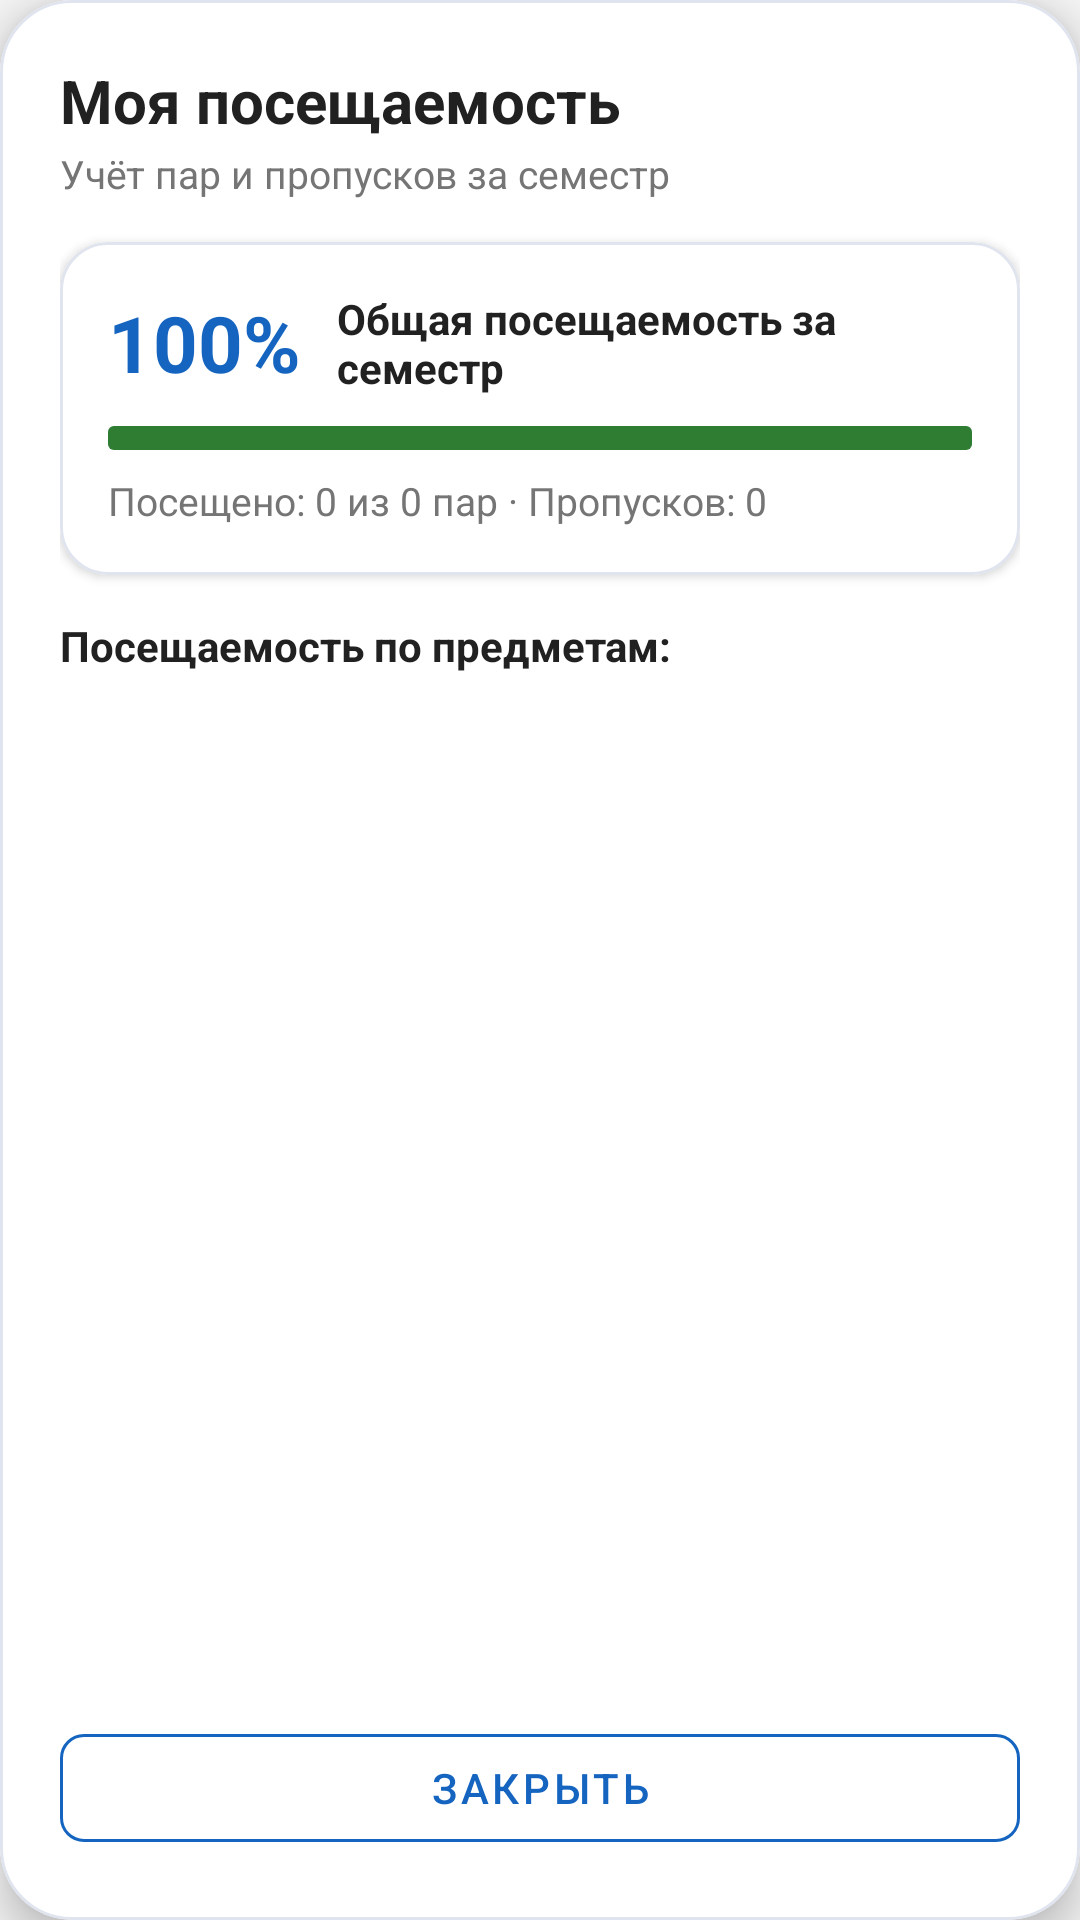

Layout XML and referenced resources for this Android screen:
<!-- AndroidManifest.xml: application theme Theme.UniSchedule -->
<!-- res/layout/dialog_attendance.xml -->
<?xml version="1.0" encoding="utf-8"?>
<com.google.android.material.card.MaterialCardView xmlns:android="http://schemas.android.com/apk/res/android"
    xmlns:app="http://schemas.android.com/apk/res-auto"
    android:layout_width="match_parent"
    android:layout_height="match_parent"
    app:cardBackgroundColor="@color/surface"
    app:cardCornerRadius="24dp"
    app:cardElevation="8dp"
    app:strokeColor="@color/outline"
    app:strokeWidth="1dp">

    <LinearLayout
        android:layout_width="match_parent"
        android:layout_height="match_parent"
        android:orientation="vertical"
        android:padding="20dp">

        
        <RelativeLayout
            android:layout_width="match_parent"
            android:layout_height="wrap_content">

            <LinearLayout
                android:layout_width="wrap_content"
                android:layout_height="wrap_content"
                android:layout_alignParentStart="true"
                android:layout_centerVertical="true"
                android:layout_toStartOf="@+id/btnCloseAttendanceHeader"
                android:orientation="vertical">

                <TextView
                    android:layout_width="wrap_content"
                    android:layout_height="wrap_content"
                    android:text="Моя посещаемость"
                    android:textColor="@color/text_primary"
                    android:textSize="20sp"
                    android:textStyle="bold" />

                <TextView
                    android:id="@+id/tvAttendanceGroupSubtitle"
                    android:layout_width="wrap_content"
                    android:layout_height="wrap_content"
                    android:layout_marginTop="2dp"
                    android:text="Учёт пар и пропусков за семестр"
                    android:textColor="@color/text_secondary"
                    android:textSize="13sp" />
            </LinearLayout>

            <ImageButton
                android:id="@+id/btnCloseAttendanceHeader"
                android:layout_width="40dp"
                android:layout_height="40dp"
                android:layout_alignParentEnd="true"
                android:layout_centerVertical="true"
                android:background="?attr/selectableItemBackgroundBorderless"
                android:contentDescription="Закрыть"
                android:src="@drawable/ic_close"
                app:tint="@color/text_secondary" />
        </RelativeLayout>

        
        <com.google.android.material.card.MaterialCardView
            style="@style/Widget.UniSchedule.CardView"
            android:layout_width="match_parent"
            android:layout_height="wrap_content"
            android:layout_marginTop="14dp"
            app:cardCornerRadius="16dp"
            app:cardElevation="2dp"
            app:strokeColor="@color/outline"
            app:strokeWidth="1dp">

            <LinearLayout
                android:layout_width="match_parent"
                android:layout_height="wrap_content"
                android:orientation="vertical"
                android:padding="16dp">

                <LinearLayout
                    android:layout_width="match_parent"
                    android:layout_height="wrap_content"
                    android:gravity="center_vertical"
                    android:orientation="horizontal">

                    <TextView
                        android:id="@+id/tvOverallPercent"
                        android:layout_width="wrap_content"
                        android:layout_height="wrap_content"
                        android:text="100%"
                        android:textColor="@color/primary"
                        android:textSize="26sp"
                        android:textStyle="bold" />

                    <TextView
                        android:layout_width="0dp"
                        android:layout_height="wrap_content"
                        android:layout_marginStart="12dp"
                        android:layout_weight="1"
                        android:text="Общая посещаемость за семестр"
                        android:textColor="@color/text_primary"
                        android:textSize="14sp"
                        android:textStyle="bold" />
                </LinearLayout>

                <ProgressBar
                    android:id="@+id/pbOverallAttendance"
                    style="@android:style/Widget.ProgressBar.Horizontal"
                    android:layout_width="match_parent"
                    android:layout_height="8dp"
                    android:layout_marginTop="10dp"
                    android:max="100"
                    android:progress="100"
                    android:progressDrawable="@drawable/bg_progress_green" />

                <TextView
                    android:id="@+id/tvOverallSummaryText"
                    android:layout_width="wrap_content"
                    android:layout_height="wrap_content"
                    android:layout_marginTop="8dp"
                    android:text="Посещено: 0 из 0 пар · Пропусков: 0"
                    android:textColor="@color/text_secondary"
                    android:textSize="13sp" />
            </LinearLayout>
        </com.google.android.material.card.MaterialCardView>

        <TextView
            android:layout_width="wrap_content"
            android:layout_height="wrap_content"
            android:layout_marginTop="14dp"
            android:layout_marginBottom="6dp"
            android:text="Посещаемость по предметам:"
            android:textColor="@color/text_primary"
            android:textSize="14sp"
            android:textStyle="bold" />

        
        <androidx.recyclerview.widget.RecyclerView
            android:id="@+id/rvAttendanceSubjects"
            android:layout_width="match_parent"
            android:layout_height="0dp"
            android:layout_weight="1"
            android:clipToPadding="false"
            android:paddingBottom="8dp" />

        <TextView
            android:id="@+id/tvAttendanceEmpty"
            android:layout_width="match_parent"
            android:layout_height="0dp"
            android:layout_weight="1"
            android:gravity="center"
            android:text="Нет данных о занятиях"
            android:textColor="@color/text_secondary"
            android:textSize="14sp"
            android:visibility="gone" />

        <com.google.android.material.button.MaterialButton
            android:id="@+id/btnCloseAttendance"
            style="@style/Widget.UniSchedule.Button.Outlined"
            android:layout_width="match_parent"
            android:layout_height="48dp"
            android:layout_marginTop="10dp"
            android:text="Закрыть" />

    </LinearLayout>
</com.google.android.material.card.MaterialCardView>
<!-- resources referenced by this layout -->
<resources>
  <color name="outline">#E0E4EE</color>
  <color name="primary">#1565C0</color>
  <color name="surface">#FFFFFF</color>
  <color name="text_primary">#212121</color>
  <color name="text_secondary">#757575</color>
  <!-- drawable bg_progress_green (drawable) -->
  <?xml version="1.0" encoding="utf-8"?>
  <layer-list xmlns:android="http://schemas.android.com/apk/res/android">
      <item android:id="@android:id/background">
          <shape>
              <corners android:radius="2dp" />
              <solid android:color="@color/progress_track" />
          </shape>
      </item>
      <item android:id="@android:id/progress">
          <scale android:scaleWidth="100%">
              <shape>
                  <corners android:radius="2dp" />
                  <solid android:color="@color/progress_segment_green" />
              </shape>
          </scale>
      </item>
  </layer-list>
  <style name="Widget.UniSchedule.Button.Outlined" parent="Widget.MaterialComponents.Button.OutlinedButton">
          <item name="strokeColor">@color/primary</item>
          <item name="android:textColor">@color/primary</item>
          <item name="cornerRadius">8dp</item>
      </style>
  <style name="Widget.UniSchedule.CardView" parent="Widget.MaterialComponents.CardView">
          <item name="cardBackgroundColor">@color/surface</item>
          <item name="cardCornerRadius">12dp</item>
          <item name="cardElevation">2dp</item>
          <item name="strokeColor">@color/outline</item>
          <item name="strokeWidth">1dp</item>
      </style>
  <style name="Theme.UniSchedule" parent="Theme.MaterialComponents.DayNight.NoActionBar">
          <item name="colorPrimary">@color/primary</item>
          <item name="colorPrimaryDark">@color/primary_dark</item>
          <item name="colorAccent">@color/accent</item>
          <item name="colorSurface">@color/surface</item>
          <item name="colorOnSurface">@color/text_primary</item>
          <item name="colorControlNormal">@color/text_secondary</item>
          <item name="colorControlActivated">@color/accent</item>
          <item name="android:statusBarColor">@color/primary_dark</item>
          <item name="android:windowBackground">@color/background</item>
          <item name="android:navigationBarColor">@color/primary_dark</item>
          <item name="android:textColorPrimary">@color/text_primary</item>
          <item name="android:textColorSecondary">@color/text_secondary</item>
          <item name="materialCardViewStyle">@style/Widget.UniSchedule.CardView</item>
          <item name="materialButtonOutlinedStyle">@style/Widget.UniSchedule.Button.Outlined</item>
          <item name="materialAlertDialogTheme">@style/ThemeOverlay.UniSchedule.Dialog</item>
      </style>
  <color name="progress_track">#E0E4EE</color>
  <color name="progress_segment_green">#2E7D32</color>
  <color name="primary_dark">#0D47A1</color>
  <color name="accent">#FF6F00</color>
  <color name="background">#F5F5F5</color>
  <style name="ThemeOverlay.UniSchedule.Dialog" parent="ThemeOverlay.MaterialComponents.MaterialAlertDialog">
          <item name="colorSurface">@color/surface</item>
          <item name="colorOnSurface">@color/text_primary</item>
          <item name="colorPrimary">@color/primary</item>
          <item name="android:windowBackground">@color/surface</item>
      </style>
</resources>
